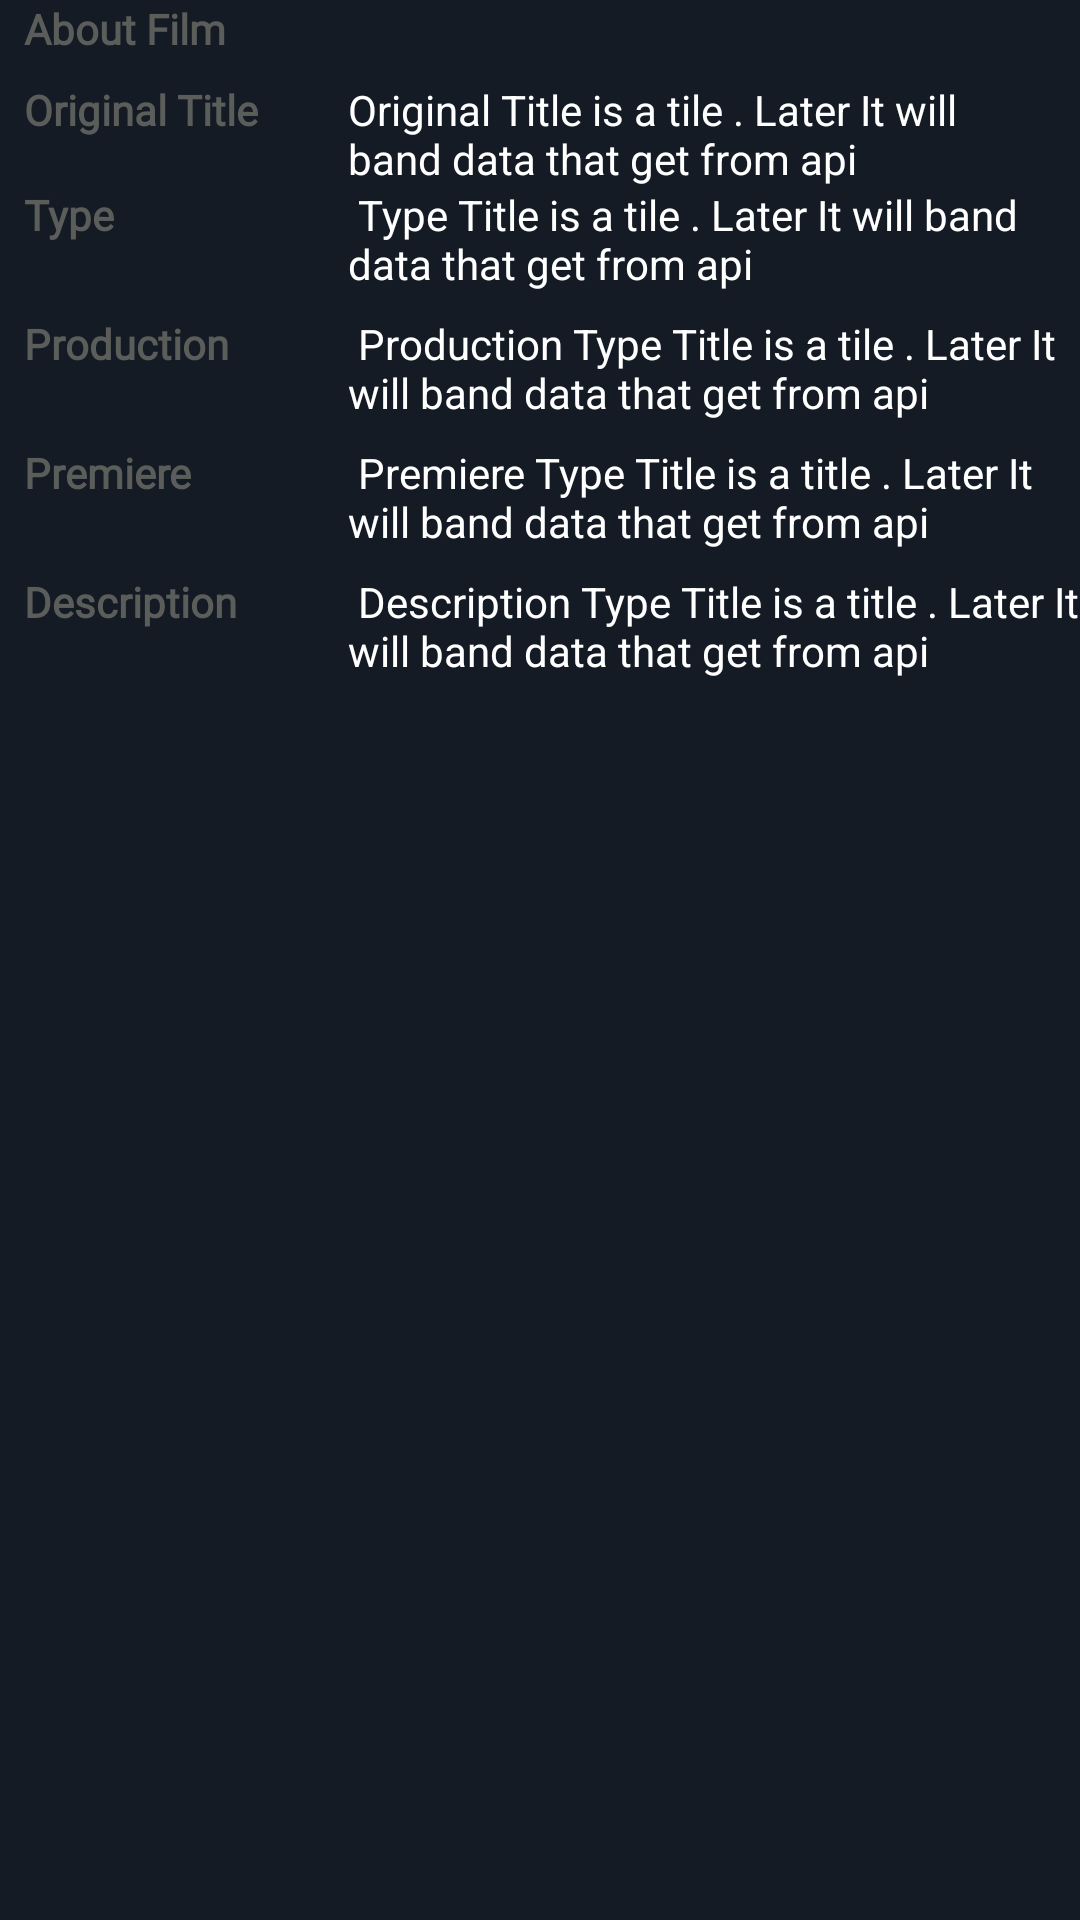

Here is an Android app screen rendered from its layout file. Give the layout XML and the strings, colors and styles it references.
<!-- AndroidManifest.xml: application theme AppTheme -->
<!-- res/layout/view_pod_about_film.xml -->
<?xml version="1.0" encoding="utf-8"?>
<RelativeLayout android:layout_width="match_parent"
    android:layout_height="match_parent"
    android:background="@color/colorFragment"
    xmlns:android="http://schemas.android.com/apk/res/android"
    xmlns:app="http://schemas.android.com/apk/res-auto">
    <TextView
        android:layout_width="match_parent"
        android:layout_height="wrap_content"
        android:id="@+id/tvAboutTitle"
        android:layout_marginStart="@dimen/margin_medium"
        style="@style/GrayText"
        android:textColor="#5A5D5A"
        android:text="About Film"
        />
    <TextView
        android:layout_width="100dp"
        android:layout_below="@id/tvAboutTitle"
        android:layout_height="wrap_content"
        android:id="@+id/tvOriginal"
        android:layout_alignTop="@id/tvOriginalTile"
        android:layout_marginStart="@dimen/margin_medium"
        style="@style/GrayText"
        android:textColor="#5A5D5A"
        android:text="Original Title"
        />

    <TextView
        android:layout_below="@id/tvAboutTitle"
        android:layout_width="match_parent"
        android:layout_height="wrap_content"
        android:layout_toEndOf="@id/tvOriginal"
        android:layout_margin="@dimen/margin_medium"
        android:id="@+id/tvOriginalTile"
        android:textColor="@color/colorWhite"
        android:text="Original Title is a tile . Later It will band data that get from api"
        />

    <TextView
        android:layout_width="100dp"
        android:layout_height="wrap_content"
        android:id="@+id/tvType"
        android:textColor="#5A5D5A"
        android:layout_alignStart="@id/tvOriginal"
        android:layout_marginTop="@dimen/margin_medium_2"
        android:layout_marginRight="@dimen/margin_medium"
        style="@style/GrayText"
        android:layout_below="@id/tvOriginal"
        android:text="Type"
        />

    <TextView
        android:layout_width="match_parent"
        android:layout_height="wrap_content"
        android:layout_toEndOf="@id/tvType"
        android:layout_alignTop="@id/tvType"
        android:layout_below="@id/tvOriginal"
        android:layout_marginEnd="@dimen/margin_medium"
        android:id="@+id/tvTypeTile"
        android:textColor="@color/colorWhite"
        android:text=" Type Title is a tile . Later It will band data that get from api"
        />

    <TextView
        android:layout_width="100dp"
        android:layout_height="wrap_content"
        android:id="@+id/tvProduction"
        android:layout_alignStart="@id/tvType"
        android:textColor="#5A5D5A"
        android:layout_marginTop="@dimen/margin_large"
        style="@style/GrayText"
        android:layout_below="@id/tvType"
        android:text="Production"
        />

    <TextView
        android:layout_width="match_parent"
        android:layout_height="wrap_content"
        android:layout_toEndOf="@id/tvProduction"
        android:layout_below="@id/tvTypeTile"
        android:layout_alignStart="@id/tvOriginalTile"
        android:id="@+id/tvProductionTile"

        android:textColor="@color/colorWhite"
        android:layout_alignTop="@id/tvProduction"
        android:text=" Production Type Title is a tile . Later It will band data that get from api"
        />

    <TextView
        android:layout_width="100dp"
        android:layout_height="wrap_content"
        android:id="@+id/tvPremiere"
        android:textColor="#5A5D5A"
        android:layout_alignStart="@id/tvProduction"
        android:layout_marginTop="@dimen/margin_large"
        android:layout_below="@id/tvProduction"
        style="@style/GrayText"
        android:text="Premiere"
        />

    <TextView
        android:layout_width="match_parent"
        android:layout_height="wrap_content"
        android:layout_below="@id/tvProductionTile"
        android:layout_toEndOf="@id/tvPremiere"
        android:layout_alignTop="@id/tvPremiere"
        android:id="@+id/tvPremiereTile"
        android:layout_alignStart="@id/tvOriginalTile"
        android:textColor="@color/colorWhite"
        android:text=" Premiere Type Title is a title . Later It will band data that get from api"
        />

    <TextView
        android:layout_width="100dp"
        android:layout_height="wrap_content"
        android:id="@+id/tvDescription"
        android:textColor="#5A5D5A"
        android:layout_marginRight="@dimen/margin_medium"
        android:layout_alignStart="@id/tvType"
        android:layout_marginTop="@dimen/margin_large"
        style="@style/GrayText"
        android:layout_below="@id/tvPremiere"
        android:text="Description"
        />

    <TextView
        android:layout_width="match_parent"
        android:layout_height="wrap_content"
        android:layout_toEndOf="@id/tvDescription"
        android:layout_below="@id/tvPremiereTile"
        android:layout_alignTop="@id/tvDescription"
        android:layout_alignStart="@id/tvOriginalTile"
        android:textColor="@color/colorWhite"
        android:id="@+id/tvDescriptiontitle"
        android:layout_marginBottom="@dimen/margin_medium_2"
        android:text=" Description Type Title is a title . Later It will band data that get from api"
        />
</RelativeLayout>
<!-- resources referenced by this layout -->
<resources>
  <color name="colorFragment">#141B24</color>
  <color name="colorWhite">#fff</color>
  <dimen name="margin_large">24dp</dimen>
  <dimen name="margin_medium">8dp</dimen>
  <dimen name="margin_medium_2">16dp</dimen>
  <style name="GrayText">
          <item name="android:textColor">@android:color/darker_gray</item>
          <item name="android:textSize">@dimen/text_regular</item>
          <item name="android:textStyle">bold</item>
          <item name="android:fontFamily">@font/carmen_sans_bold</item>
      </style>
  <style name="AppTheme" parent="Theme.AppCompat.Light.NoActionBar">
          
          <item name="windowActionBar">false</item>
          <item name="windowNoTitle">true</item>
          <item name="android:windowTranslucentStatus">true</item>
      </style>
  <dimen name="text_regular">14sp</dimen>
</resources>
